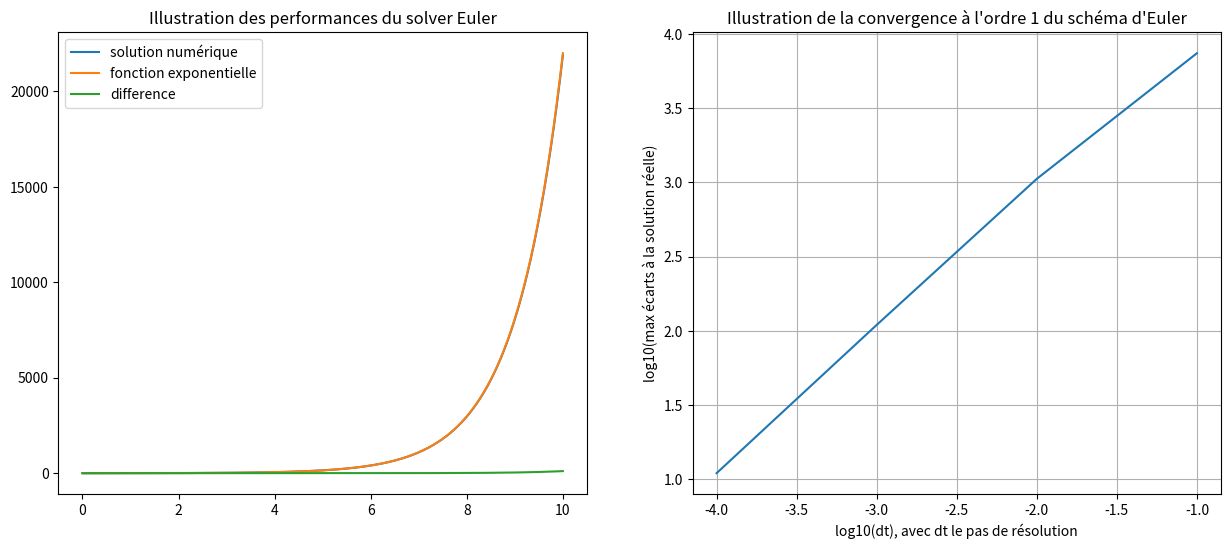
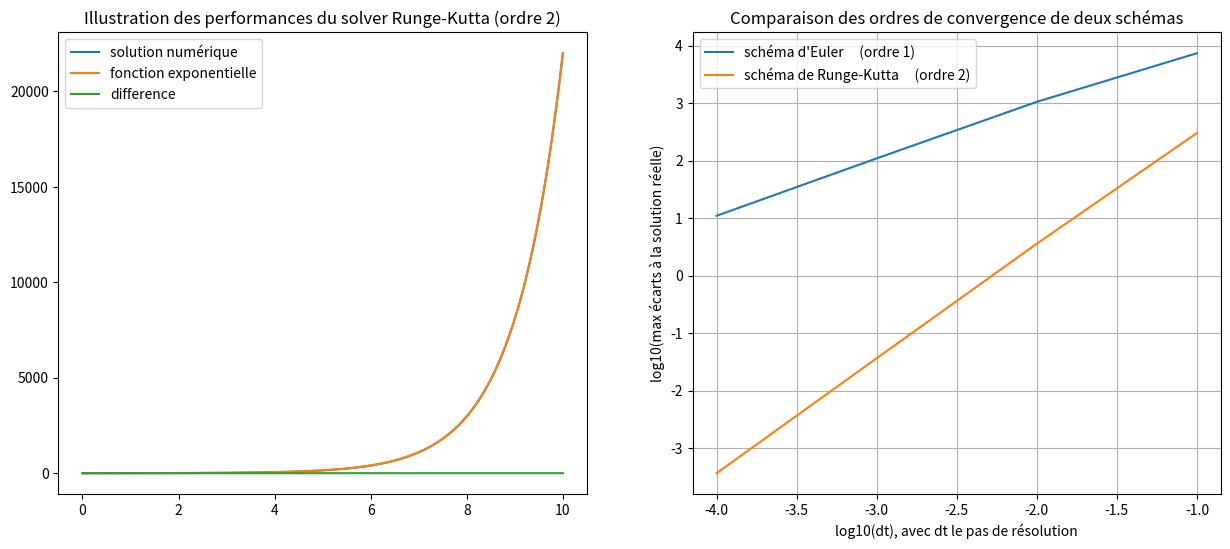
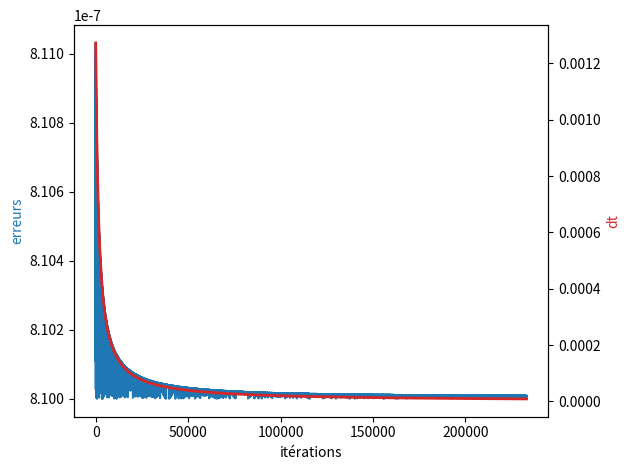

The matplotlib source for these figures, in order:
import matplotlib.pyplot as plt
import math
import numpy as np


def solve_euler_explicit(f, x0, dt, tf, t0=0):
    '''Résout l'équation différentielle dx/dt(t) = f(t, x) à l'aide de la
    méthode d'Euler explicite. Renvoie les listes temps et solution.'''
    T = tf - t0
    nbiter = math.floor(T/dt)
    temps = [i * dt for i in range(nbiter)]
    solution = [x0]
    for i in range(1, nbiter):
        solution.append(solution[i-1] + dt * f(i * dt, solution[i-1]))
    return temps, solution

def convergence_euler(f, x0, tf, t0=0, nbiter=4):
    ''' Pour l'équation différentielle canonique dx/dt = x, retourne le log10
    du maximum des écarts à la solution réelle en fonction du log10 de dt.
    Permet une lecture graphique de l'ordre de convergence du schéma d'Euler
    explicite. Exécute le schéma d'Euler pour dt allant de 0.1 à
    0.1/10**nbiter.'''
    dt0 = 0.1
    list_dt = [dt0/(10**i) for i in range(nbiter)]
    max_difference = []
    for dt in list_dt:
        temps, num_solution = solve_euler_explicit(f, x0, dt, tf, t0)
        num_solution = np.array(num_solution)
        real_solution = np.array([np.exp(t) for t in temps])
        difference = abs(num_solution - real_solution)
        max_error = max(difference)
        max_difference.append(max_error)
    log_list_dt = np.log10(list_dt)
    log_max_difference = np.log10(max_difference)
    return log_list_dt, log_max_difference

# Test performances du solver et illustration de la convergence à l'ordre 1
# du schéma d'Euler explicite.
f = lambda t, x : x
time, num_solution_euler = solve_euler_explicit(f, 1, 0.001, 10)
Y = np.exp(time)
Z = [y - x for y, x in zip(Y, num_solution_euler)]

fig, (ax1, ax2) = plt.subplots(1, 2, figsize = (15, 6))
log_list_dt, log_max_difference_euler = convergence_euler(f, 1, 10)
ax1.plot(time, num_solution_euler, label = 'solution numérique')
ax1.plot(time, Y, label = 'fonction exponentielle')
ax1.plot(time, Z, label = 'difference')
ax1.set_title("Illustration des performances du solver Euler")
ax1.legend()
ax2.plot(log_list_dt, log_max_difference_euler)
ax2.set_title("Illustration de la convergence à l'ordre 1 du schéma d'Euler")
ax2.set(xlabel = 'log10(dt), avec dt le pas de résolution', ylabel = \
    'log10(max écarts à la solution réelle)')
plt.grid(True)
plt.show()

def solve_runge_kutta_ordre_2(f, x0, dt, tf, t0=0):
    ''''Résout l'équation différentielle dx/dt(t) = f(t, x) à l'aide de la
    méthode de Rune_Kutta à l'ordre 2. Renvoie les listes temps et solution.'''
    T = tf - t0
    nbiter = math.floor(T/dt)
    temps = [i * dt for i in range(nbiter)]
    solution = [x0]
    for i in range(1, nbiter):
        F1 = f(i * dt, solution[i-1])
        F2 = f((i+1) * dt, solution[i-1] + dt * F1)
        solution.append(solution[i-1] + dt/2 * (F1 + F2))
    return temps, solution

def convergence_runge_kutta(f, x0, tf, t0=0, nbiter=4):
    ''' Pour l'équation différentielle canonique dx/dt = x, retourne le log10
    du maximum des écarts à la solution réelle en fonction du log10 de dt.
    Permet une lecture graphique de l'ordre de convergence du schéma de
    Runge-Kutta. Exécute le schéma de Runge-Kutta pour dt allant de 0.1 à
    0.1/10**nbiter.'''
    dt0 = 0.1
    list_dt = [dt0/10**i for i in range(nbiter)]
    max_difference = []
    for dt in list_dt:
        temps, num_solution = solve_runge_kutta_ordre_2(f, x0, dt, tf, t0)
        num_solution = np.array(num_solution)
        real_solution = np.array([np.exp(t) for t in temps])
        difference = abs(num_solution - real_solution)
        max_error = max(difference)
        max_difference.append(max_error)
    log_list_dt = np.log10(list_dt)
    log_max_difference = np.log10(max_difference)
    return log_list_dt, log_max_difference

# Test performances du solver Runge-Kutta et comparaison de l'ordre de
# convergence avec le schéma d'Euler explicite.
time, num_solution_runge = solve_runge_kutta_ordre_2(f, 1, 0.001, 10)
Z = [y - x for y, x in zip(Y, num_solution_runge)]

fig, (ax1, ax2) = plt.subplots(1, 2, figsize = (15, 6))
log_list_dt, log_max_difference_runge = convergence_runge_kutta(f, 1, 10)
ax1.plot(time, num_solution_runge, label = 'solution numérique')
ax1.plot(time, Y, label = 'fonction exponentielle')
ax1.plot(time, Z, label = 'difference')
ax1.set_title("Illustration des performances du solver Runge-Kutta (ordre 2)")
ax1.legend()
ax2.plot(log_list_dt, log_max_difference_euler, label = "schéma d'Euler \
    (ordre 1)")
ax2.plot(log_list_dt, log_max_difference_runge, label = 'schéma de Runge-Kutta \
    (ordre 2)')
ax2.set_title("Comparaison des ordres de convergence de deux schémas")
ax2.set(xlabel = 'log10(dt), avec dt le pas de résolution', ylabel = \
    'log10(max écarts à la solution réelle)')
ax2.legend()
plt.grid(True)
plt.show()

def solve_ivp_euler_explicit_variable_step(f, t0, x0, t_f, dtmin=1e-16, dtmax=0.01, atol=1e-6):
    dt = dtmax/10 # initial integration step
    list_dt, list_errors = [], []
    ts, xs = [t0], [x0]  # storage variables
    t = t0
    ti = 0  # internal time keeping track of time since latest storage point : must remain below dtmax
    x = x0
    while ts[-1] < t_f:
        while ti < dtmax:
            t_next, ti_next, x_next = t + dt, ti + dt, x + dt * f(x)
            x_back = x_next - dt * f(x_next)
            ratio_abs_error = atol / (np.linalg.norm(x_back-x)/2)
            dt = 0.9 * dt * math.sqrt(ratio_abs_error)
            if dt < dtmin:
                raise ValueError("Time step below minimum")
            elif dt > dtmax/2:
                dt = dtmax/2
            list_errors.append(atol/ratio_abs_error)
            list_dt.append(dt)
            t, ti, x = t_next, ti_next, x_next
        dt2DT = dtmax - ti # time left to dtmax
        t_next, ti_next, x_next = t + dt2DT, 0, x + dt2DT * f(x)
        ts = np.vstack([ts, t_next])
        xs = np.vstack([xs, x_next])
        t, ti, x = t_next, ti_next, x_next
    return ts, xs, list_dt, list_errors




g = lambda x : x # f ne dépendant pas de t
fig, ax1 = plt.subplots()
t, x, list_dt, list_errors = solve_ivp_euler_explicit_variable_step(g, 0, 1, 10)
color = 'tab:blue'
ax1.set_xlabel('itérations')
ax1.set_ylabel('erreurs', color=color)
ax1.plot(list_errors[1:], color=color)
color = 'tab:red'
ax2 = ax1.twinx()
ax2.plot(list_dt, color=color, linewidth=2.0)
ax2.set_ylabel('dt', color=color)
fig.tight_layout()
plt.show()